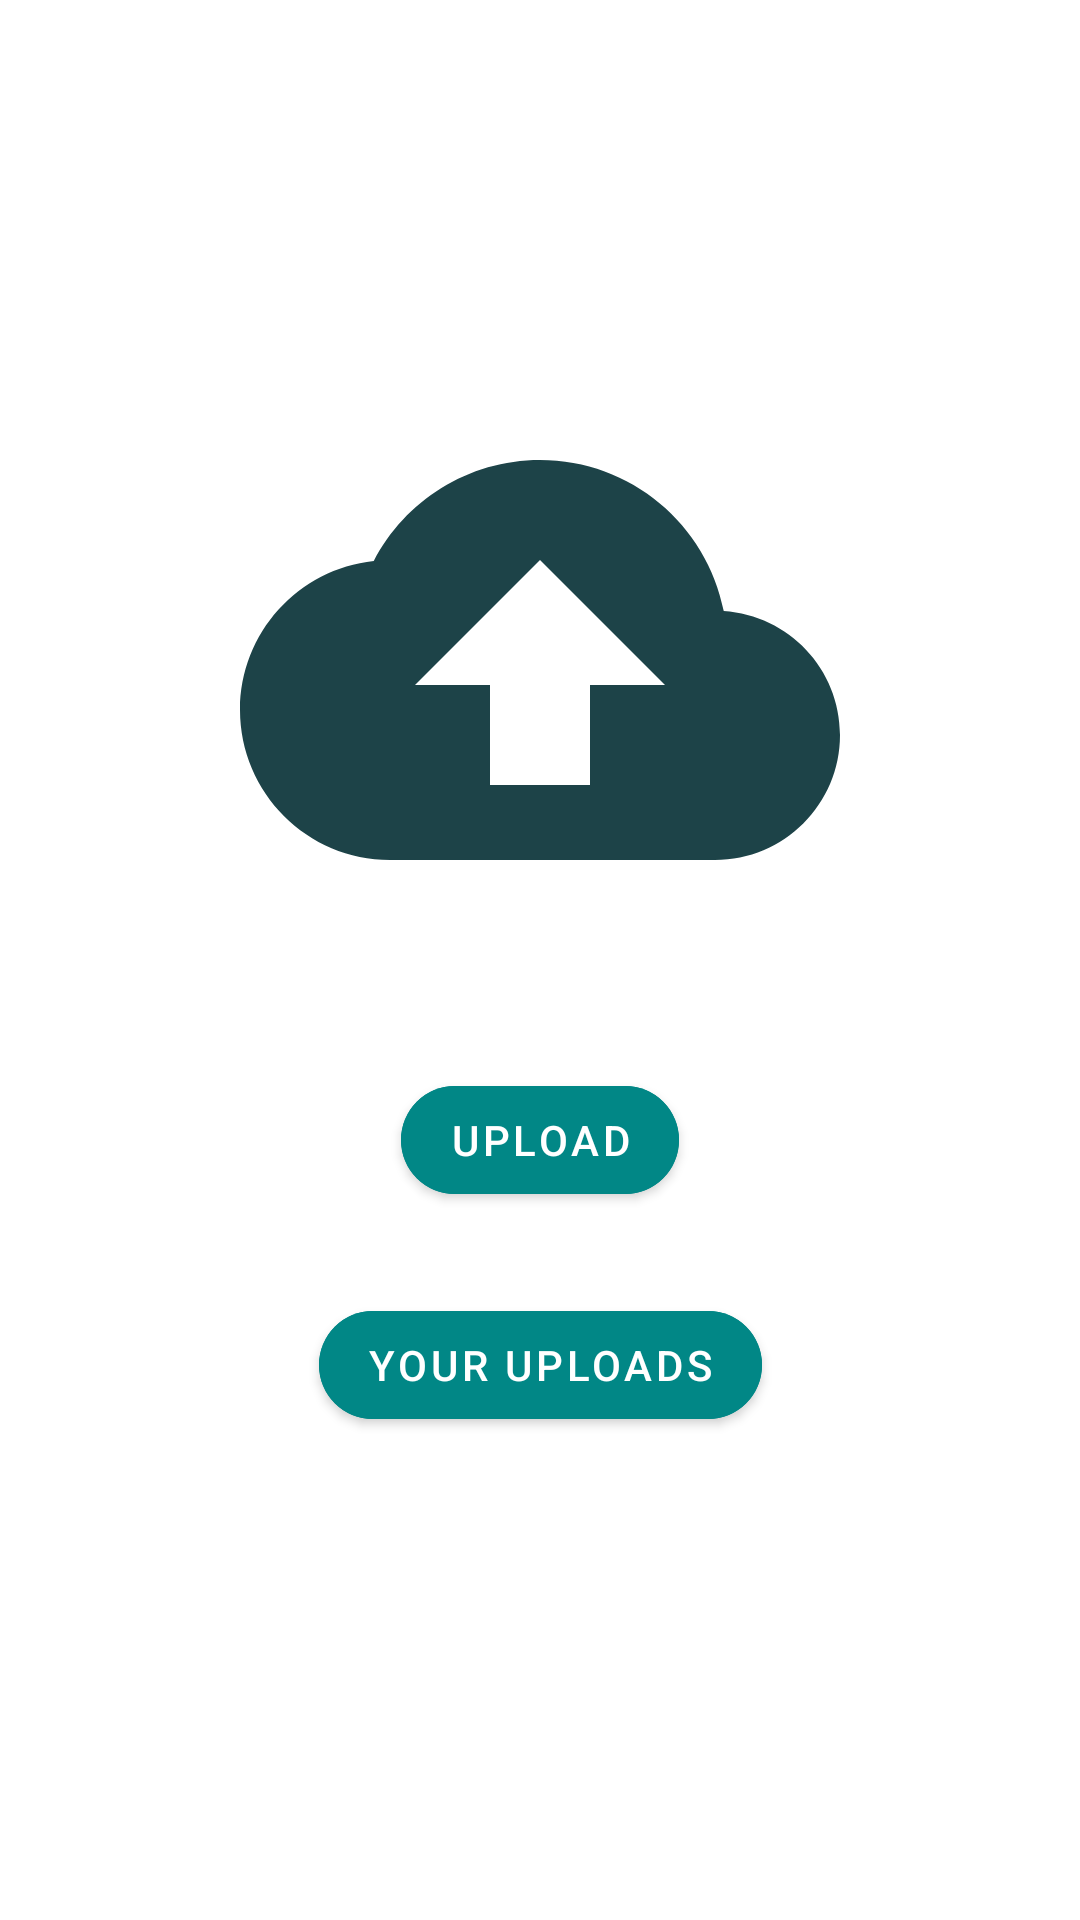

Produce the Android XML layout that renders to this screen, including the resource entries it uses.
<!-- AndroidManifest.xml: application theme Theme.Dogg -->
<!-- res/layout/activity_upload.xml -->
<?xml version="1.0" encoding="utf-8"?>
<androidx.constraintlayout.widget.ConstraintLayout xmlns:android="http://schemas.android.com/apk/res/android"
    xmlns:app="http://schemas.android.com/apk/res-auto"
    xmlns:tools="http://schemas.android.com/tools"
    android:layout_width="match_parent"
    android:layout_height="match_parent"
    tools:context=".upload">

    <ImageView
        android:id="@+id/uploadimg"
        android:layout_width="200dp"
        android:layout_height="200dp"
        android:layout_marginBottom="200dp"
        android:src="@drawable/ic_baseline_cloud_upload_24"
        app:layout_constraintBottom_toBottomOf="parent"
        app:layout_constraintEnd_toEndOf="parent"
        app:layout_constraintStart_toStartOf="parent"
        app:layout_constraintTop_toTopOf="parent">

    </ImageView>

    <com.google.android.material.button.MaterialButton
        android:id="@+id/uploadbtn"
        android:layout_width="wrap_content"
        android:layout_height="wrap_content"
        app:cornerRadius="20dp"
        android:text="Upload"
        android:backgroundTint="@color/teal_700"
        android:layout_marginBottom="200dp"
        app:layout_constraintBottom_toBottomOf="parent"
        app:layout_constraintEnd_toEndOf="parent"
        app:layout_constraintStart_toStartOf="parent"
        app:layout_constraintTop_toBottomOf="@+id/uploadimg"></com.google.android.material.button.MaterialButton>

    <com.google.android.material.button.MaterialButton
        android:id="@+id/seeuploads"
        android:layout_width="wrap_content"
        android:layout_height="wrap_content"
        app:cornerRadius="20dp"
        android:text="Your Uploads"
        android:backgroundTint="@color/teal_700"
        android:layout_marginBottom="50dp"
        app:layout_constraintBottom_toBottomOf="parent"
        app:layout_constraintEnd_toEndOf="parent"
        app:layout_constraintStart_toStartOf="parent"
        app:layout_constraintTop_toBottomOf="@+id/uploadimg"></com.google.android.material.button.MaterialButton>
</androidx.constraintlayout.widget.ConstraintLayout>
<!-- resources referenced by this layout -->
<resources>
  <!-- drawable ic_baseline_cloud_upload_24 (drawable) -->
  <vector android:height="24dp" android:tint="#1D4348"
      android:viewportHeight="24" android:viewportWidth="24"
      android:width="24dp" xmlns:android="http://schemas.android.com/apk/res/android">
      <path android:fillColor="@android:color/white" android:pathData="M19.35,10.04C18.67,6.59 15.64,4 12,4 9.11,4 6.6,5.64 5.35,8.04 2.34,8.36 0,10.91 0,14c0,3.31 2.69,6 6,6h13c2.76,0 5,-2.24 5,-5 0,-2.64 -2.05,-4.78 -4.65,-4.96zM14,13v4h-4v-4H7l5,-5 5,5h-3z"/>
  </vector>
  <style name="Theme.Dogg" parent="Theme.MaterialComponents.DayNight.DarkActionBar">
          
          <item name="colorPrimary">@color/teal_200</item>
          <item name="colorPrimaryVariant">@color/teal_200</item>
          <item name="colorOnPrimary">@color/white</item>
          
          <item name="colorSecondary">@color/teal_200</item>
          <item name="colorSecondaryVariant">@color/teal_700</item>
          <item name="colorOnSecondary">@color/black</item>
          
          <item name="android:statusBarColor" tools:targetApi="l">?attr/colorPrimaryVariant</item>
          
      </style>
  <!-- not gathered from this repository: default colours our renderer supplied (Android Studio template values) -->
  <color name="teal_200">#FF03DAC5</color>
  <color name="teal_700">#FF018786</color>
  <color name="black">#FF000000</color>
  <color name="white">#FFFFFFFF</color>
</resources>
